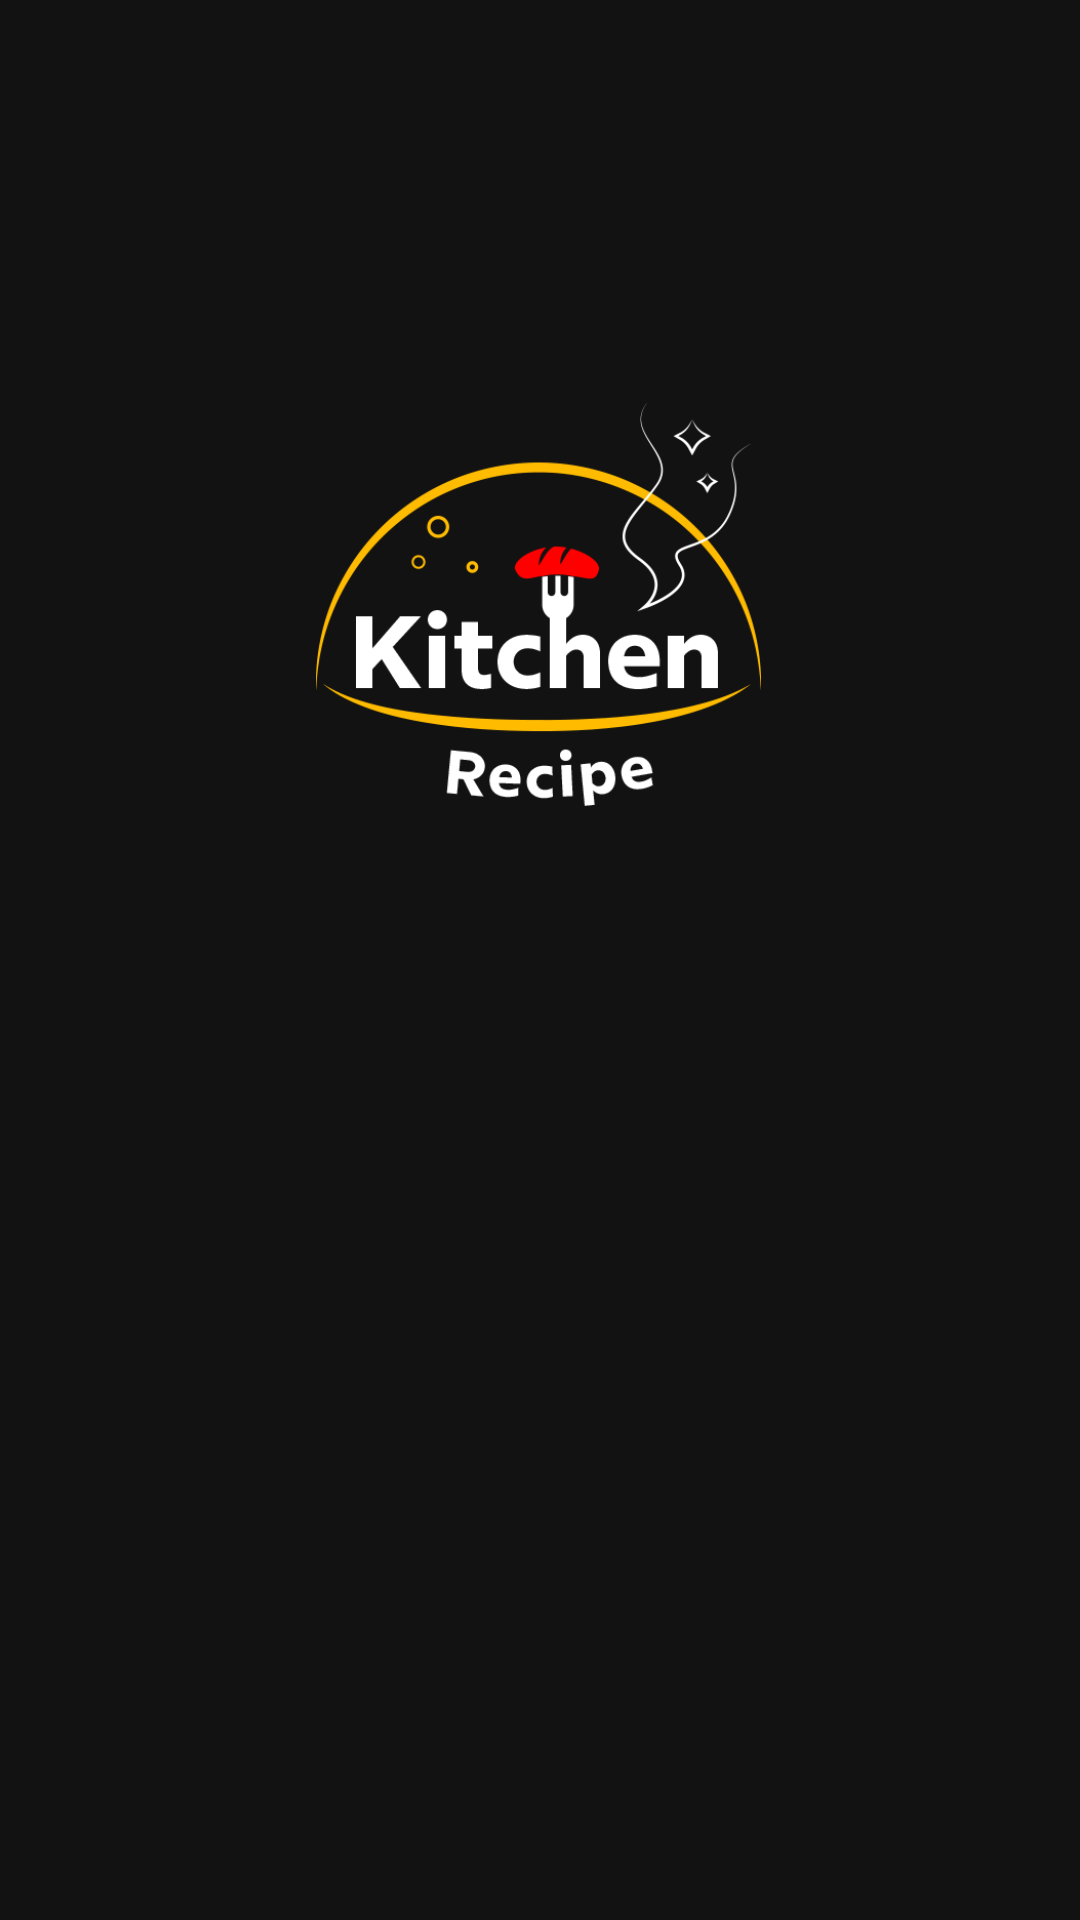

Write the Android layout XML for this screen, with the resource values it uses.
<!-- AndroidManifest.xml: application theme Theme.KitchenRecipe -->
<!-- res/layout/activity_main.xml -->
<?xml version="1.0" encoding="utf-8"?>
<androidx.constraintlayout.widget.ConstraintLayout xmlns:android="http://schemas.android.com/apk/res/android"
    xmlns:app="http://schemas.android.com/apk/res-auto"
    xmlns:tools="http://schemas.android.com/tools"
    android:layout_width="wrap_content"
    android:layout_height="wrap_content"
    android:visibility="visible"
    tools:context=".MainActivity">

    <ImageView
        android:id="@+id/bg1"
        android:layout_width="wrap_content"
        android:layout_height="wrap_content"
        android:src="@drawable/splace2"
        tools:layout_editor_absoluteX="0dp"
        tools:layout_editor_absoluteY="0dp" />

    <ImageView
        android:id="@+id/img1"
        android:layout_width="1in"
        android:layout_height="1in"

        android:src="@drawable/splace"
        app:layout_constraintBottom_toBottomOf="parent"
        app:layout_constraintEnd_toEndOf="parent"
        app:layout_constraintHorizontal_bias="0.497"
        app:layout_constraintStart_toStartOf="parent"
        app:layout_constraintTop_toTopOf="parent"
        app:layout_constraintVertical_bias="0.259" />


</androidx.constraintlayout.widget.ConstraintLayout>
<!-- resources referenced by this layout -->
<resources>
  <!-- drawable splace: png bitmap (drawable, 23295 bytes) -->
  <style name="Theme.KitchenRecipe" parent="Theme.MaterialComponents.NoActionBar">
          
          <item name="colorPrimary">@color/white</item>
          <item name="colorPrimaryVariant">@color/white</item>
          <item name="colorOnPrimary">@color/white</item>
          
          <item name="colorSecondary">@color/teal_200</item>
          <item name="colorSecondaryVariant">@color/teal_700</item>
          <item name="colorOnSecondary">@color/black</item>
          
          <item name="android:statusBarColor">@color/black</item>
          
      </style>
  <!-- not gathered from this repository: default colours our renderer supplied (Android Studio template values) -->
  <color name="teal_200">#FF03DAC5</color>
  <color name="teal_700">#FF018786</color>
  <color name="black">#FF000000</color>
  <color name="white">#FFFFFFFF</color>
</resources>
